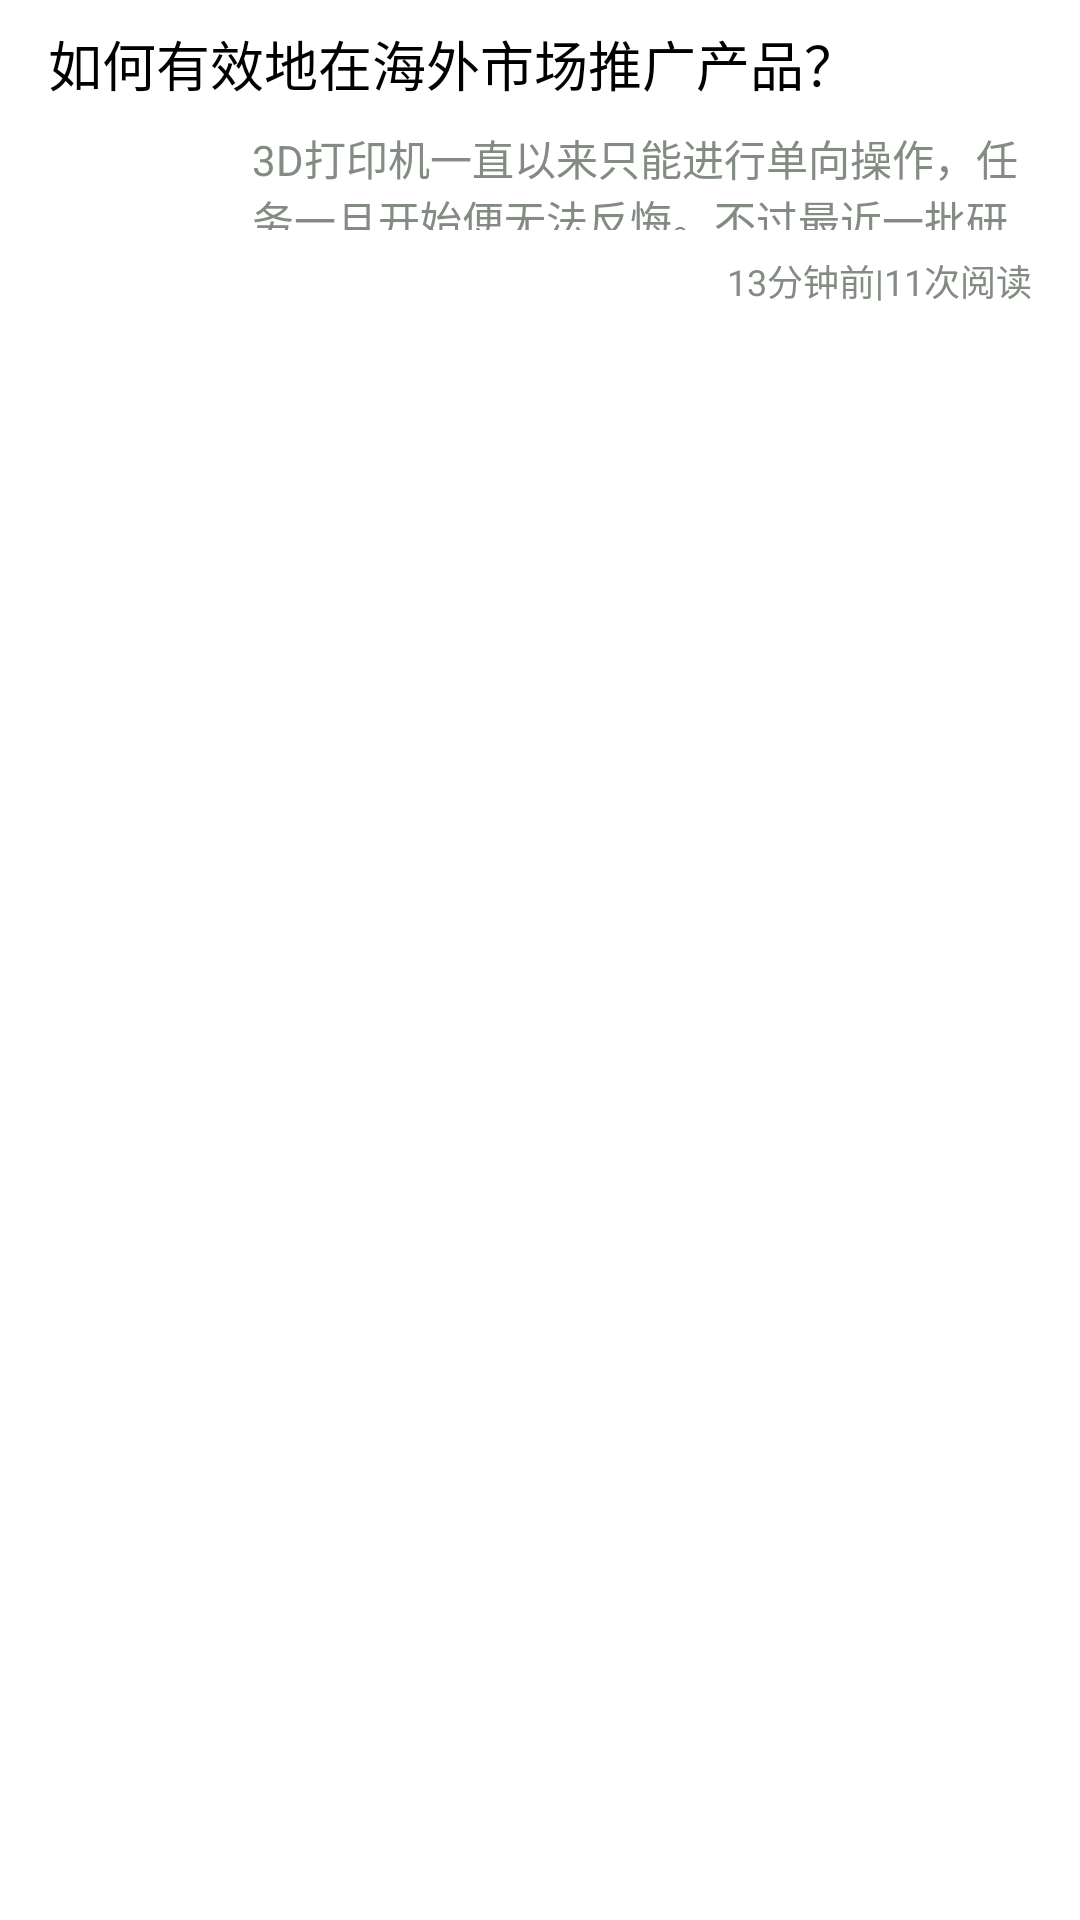

Produce the Android XML layout that renders to this screen, including the resource entries it uses.
<!-- AndroidManifest.xml: application theme AppTheme -->
<!-- res/layout/news_item_yidong.xml -->
<?xml version="1.0" encoding="utf-8"?>
<LinearLayout xmlns:android="http://schemas.android.com/apk/res/android"
    android:layout_width="fill_parent"
    android:layout_height="wrap_content"
    android:orientation="vertical"
    android:paddingBottom="8dp"
    android:paddingLeft="16dp"
    android:paddingRight="16dp"
    android:paddingTop="8dp" >

    <TextView
        android:id="@+id/id_title"
        android:layout_width="match_parent"
        android:layout_height="wrap_content"
        android:layout_marginBottom="8dp"
        android:text="如何有效地在海外市场推广产品？"
        android:textColor="@color/black"
        android:textSize="18sp" />

    <LinearLayout
        android:layout_width="fill_parent"
        android:layout_height="wrap_content"
        android:baselineAligned="true"
        android:orientation="horizontal" >

        <ImageView
            android:id="@+id/id_newsImg"
            android:layout_width="60dp"
            android:layout_height="60dp"
            android:layout_marginRight="8dp"
            android:src="@drawable/images"
            android:visibility="visible" />

        <LinearLayout
            android:layout_width="0dp"
            android:layout_height="fill_parent"
            android:layout_gravity="center_vertical"
            android:layout_weight="1"
            android:gravity="center_vertical"
            android:orientation="vertical" >

            <LinearLayout
                android:layout_width="fill_parent"
                android:layout_height="0dp"
                android:layout_weight="1"
                android:gravity="top" >

                <TextView
                    android:id="@+id/id_content"
                    android:layout_width="fill_parent"
                    android:layout_height="wrap_content"
                    android:gravity="top"
                    android:maxLines="2"
                    android:text="3D打印机一直以来只能进行单向操作，任务一旦开始便无法反悔。不过最近一批研究生研发了一种新型打印机，让你在打印的同时，可以修改重塑之前的设计。让我们一起来看看这个神奇的设备究竟是怎样的吧。"
                    android:textColor="@color/nomalGray"
                    android:textSize="14sp" />
            </LinearLayout>

            <LinearLayout
                android:layout_width="fill_parent"
                android:layout_height="wrap_content"
                android:gravity="center_vertical" >

                <TextView
                    android:id="@+id/id_date"
                    android:layout_width="0dp"
                    android:layout_height="wrap_content"
                    android:layout_weight="1"
                    android:gravity="center_vertical|right"
                    android:paddingTop="8dp"
                    android:singleLine="true"
                    android:text="13分钟前|11次阅读"
                    android:textColor="@color/nomalGray"
                    android:textSize="12sp" />

                <TextView
                    android:id="@+id/id"
                    android:layout_width="0dp"
                    android:layout_height="wrap_content"
                    android:layout_weight="1"
                    android:gravity="right"
                    android:paddingTop="16dp"
                    android:text="1"
                    android:textColor="@color/nomalGray"
                    android:visibility="gone" />
            </LinearLayout>
        </LinearLayout>
    </LinearLayout>
    

</LinearLayout>
<!-- resources referenced by this layout -->
<resources>
  <color name="black">#FF000000</color>
  <color name="nomalGray">#838B83</color>
  <style name="AppTheme" parent="AppBaseTheme">
          
      </style>
  <style name="AppBaseTheme" parent="android:Theme.Light">
          
      </style>
</resources>
